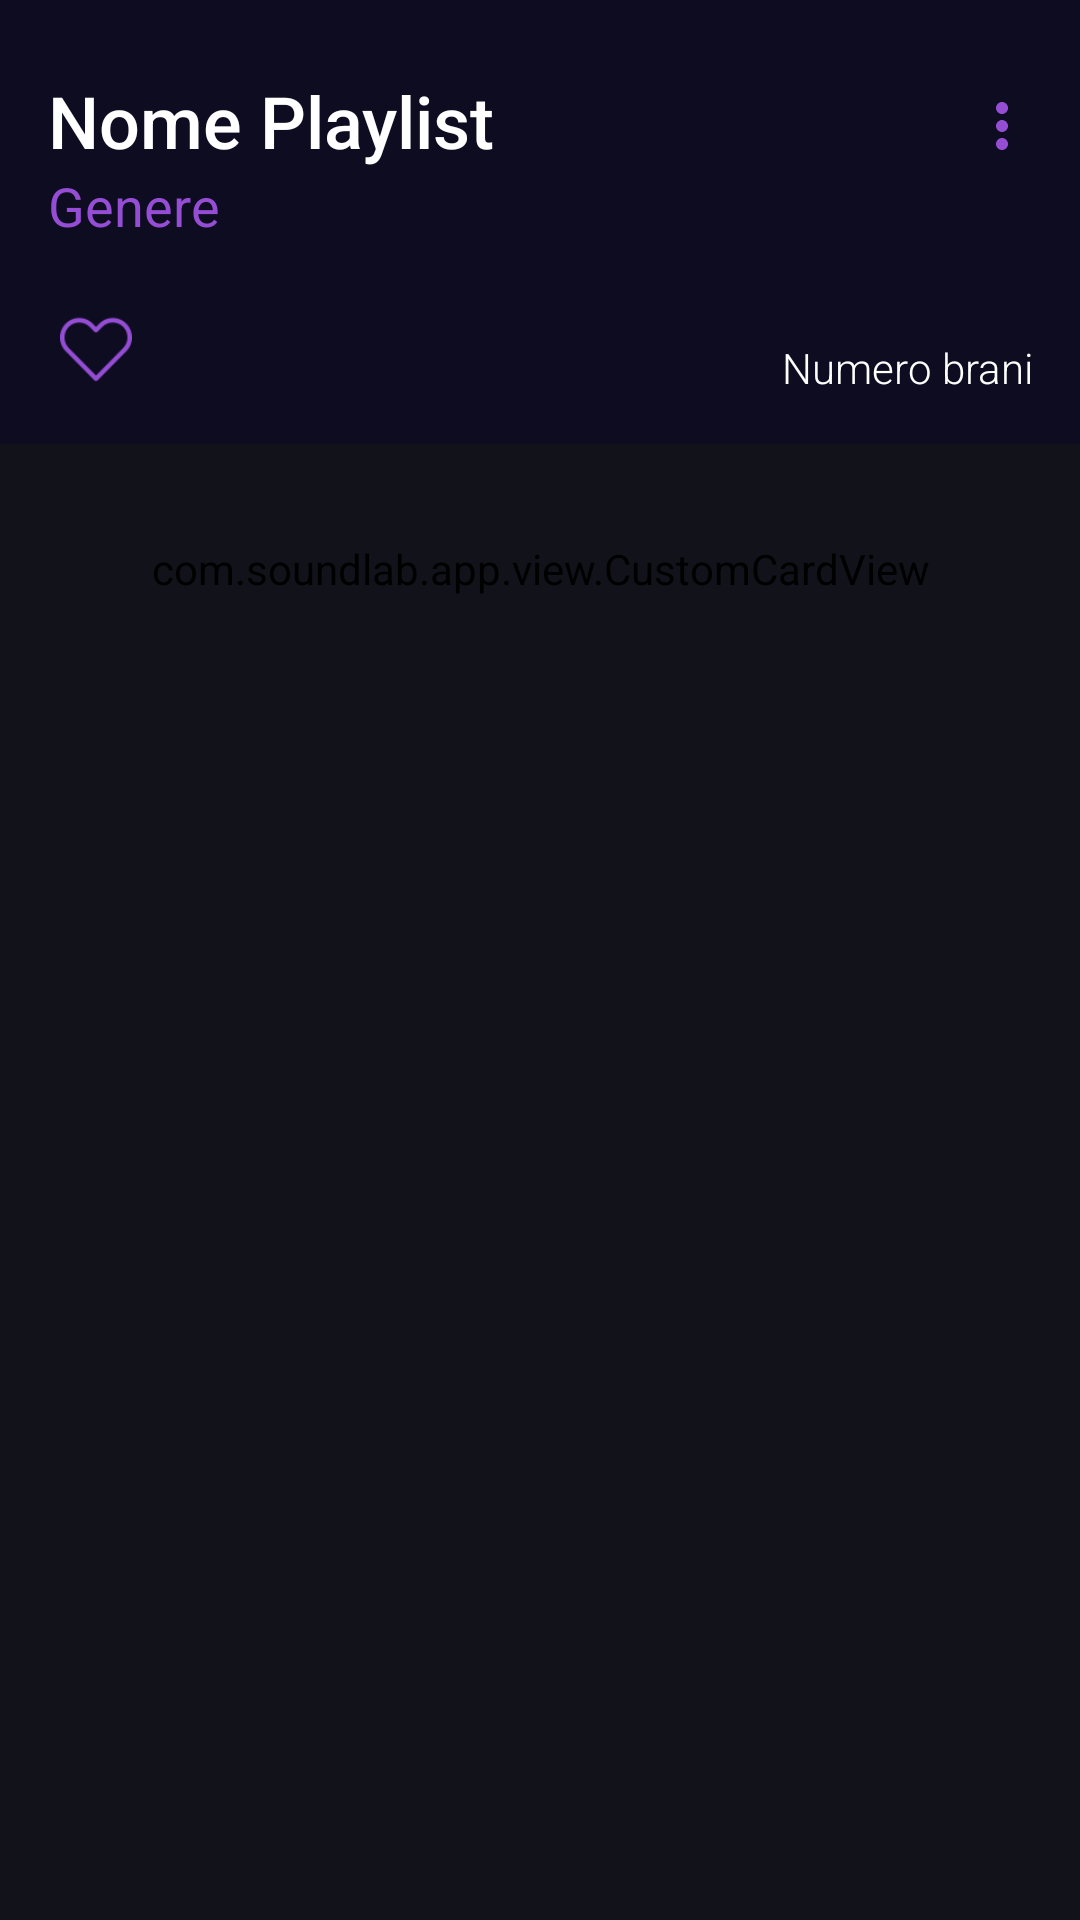

The Android layout XML behind this screen, and the referenced resources:
<!-- AndroidManifest.xml: application theme Base.Theme.SoundLab -->
<!-- res/layout/fragment_playlist.xml -->
<androidx.constraintlayout.widget.ConstraintLayout xmlns:android="http://schemas.android.com/apk/res/android"
    xmlns:app="http://schemas.android.com/apk/res-auto"
    xmlns:tools="http://schemas.android.com/tools"
    android:id="@+id/constraintlayout"
    android:layout_width="match_parent"
    android:layout_height="match_parent"
    android:background="@color/dark_purple"
    tools:context="com.soundlab.app.view.fragment.PlaylistFragment">

    <ScrollView
        android:id="@+id/scrollView"
        android:layout_width="match_parent"
        android:layout_height="wrap_content"
        app:layout_constraintEnd_toEndOf="parent"
        app:layout_constraintStart_toStartOf="parent"
        app:layout_constraintTop_toTopOf="parent">

        <androidx.constraintlayout.widget.ConstraintLayout
            android:layout_width="match_parent"
            android:layout_height="wrap_content">

            <androidx.constraintlayout.widget.ConstraintLayout
                android:id="@+id/constraintLayout"
                android:layout_width="match_parent"
                android:layout_height="match_parent"
                app:layout_constraintEnd_toEndOf="parent"
                app:layout_constraintStart_toStartOf="parent"
                app:layout_constraintTop_toTopOf="parent">

                <ImageView
                    android:id="@+id/imageView5"
                    android:layout_width="match_parent"
                    android:layout_height="wrap_content"
                    android:scaleType="fitXY"
                    android:src="@drawable/blu_panel"
                    app:layout_constraintBottom_toBottomOf="parent"
                    app:layout_constraintEnd_toEndOf="parent"
                    app:layout_constraintStart_toStartOf="parent"
                    app:layout_constraintTop_toTopOf="parent" />

                <androidx.appcompat.widget.Toolbar
                    android:id="@+id/toolbar"
                    android:layout_width="48dp"
                    android:layout_height="48dp"
                    android:layout_marginTop="18dp"
                    android:layout_marginEnd="8dp"
                    android:background="@color/alternative_purple"
                    android:minHeight="?attr/actionBarSize"
                    android:theme="@style/OverflowButtonTheme"
                    app:layout_constraintEnd_toEndOf="parent"
                    app:layout_constraintTop_toTopOf="parent"
                    app:menu="@menu/menu_playlist" />

                <TextView
                    android:id="@+id/nomePlaylist"
                    android:layout_width="280dp"
                    android:layout_height="wrap_content"
                    android:layout_marginStart="16dp"
                    android:layout_marginTop="24dp"
                    android:fontFamily="sans-serif-medium"
                    android:singleLine="true"
                    android:text="Nome Playlist"
                    android:textSize="24sp"
                    app:layout_constraintStart_toStartOf="parent"
                    app:layout_constraintTop_toTopOf="parent" />

                <TextView
                    android:id="@+id/genere"
                    android:layout_width="280dp"
                    android:layout_height="wrap_content"
                    android:layout_marginStart="16dp"
                    android:singleLine="true"
                    android:text="Genere"
                    android:textColor="@color/pink"
                    android:textSize="18sp"
                    app:layout_constraintStart_toStartOf="parent"
                    app:layout_constraintTop_toBottomOf="@+id/nomePlaylist" />

                <ToggleButton
                    android:id="@+id/favourite_button"
                    android:layout_width="48dp"
                    android:layout_height="48dp"
                    android:layout_alignParentTop="true"
                    android:layout_alignParentEnd="true"
                    android:layout_marginStart="8dp"
                    android:layout_marginBottom="8dp"
                    android:background="@drawable/custom_button_favourite"
                    android:scaleX="0.5"
                    android:scaleY="0.5"
                    android:text="@null"
                    android:textOff="@null"
                    android:textOn="@null"
                    app:layout_constraintBottom_toBottomOf="parent"
                    app:layout_constraintStart_toStartOf="parent" />

                <TextView
                    android:id="@+id/numeroBrani"
                    android:layout_width="wrap_content"
                    android:layout_height="wrap_content"
                    android:layout_marginEnd="16dp"
                    android:layout_marginBottom="16dp"
                    android:fontFamily="sans-serif-light"
                    android:text="Numero brani"
                    android:textAlignment="viewEnd"
                    app:layout_constraintBottom_toBottomOf="parent"
                    app:layout_constraintEnd_toEndOf="parent" />
            </androidx.constraintlayout.widget.ConstraintLayout>

            <com.soundlab.app.view.CustomCardView
                android:id="@+id/add_songcardview"
                android:layout_width="match_parent"
                android:layout_height="wrap_content"
                android:layout_marginStart="16dp"
                android:layout_marginTop="32dp"
                android:layout_marginEnd="16dp"
                android:backgroundTint="@color/dark_purple"
                android:clickable="true"
                app:cardCornerRadius="8dp"
                app:cardElevation="3dp"
                app:cardMaxElevation="5dp"
                app:cardPreventCornerOverlap="true"
                app:layout_constraintEnd_toEndOf="parent"
                app:layout_constraintStart_toStartOf="parent"
                app:layout_constraintTop_toBottomOf="@+id/constraintLayout"
                app:strokeWidth="0dp">

                <androidx.constraintlayout.widget.ConstraintLayout
                    android:layout_width="match_parent"
                    android:layout_height="wrap_content"
                    android:orientation="horizontal">

                    <ImageView
                        android:id="@+id/song_image"
                        android:layout_width="50dp"
                        android:layout_height="50dp"
                        android:layout_alignParentStart="true"
                        android:layout_alignParentTop="true"
                        android:layout_marginStart="10dp"
                        android:layout_marginTop="10dp"
                        android:layout_marginBottom="10dp"
                        android:scaleType="fitXY"
                        android:src="@drawable/aggiungi_in_song_cardview"
                        app:layout_constraintBottom_toBottomOf="parent"
                        app:layout_constraintStart_toStartOf="parent"
                        app:layout_constraintTop_toTopOf="parent" />


                    <TextView
                        android:layout_width="180dp"
                        android:layout_height="wrap_content"
                        android:layout_marginStart="16dp"
                        android:fontFamily="sans-serif-medium"
                        android:singleLine="true"
                        android:text="Aggiungi una canzone"
                        android:textSize="16sp"
                        app:layout_constraintBottom_toBottomOf="parent"
                        app:layout_constraintStart_toEndOf="@+id/song_image"
                        app:layout_constraintTop_toTopOf="parent" />


                </androidx.constraintlayout.widget.ConstraintLayout>

            </com.soundlab.app.view.CustomCardView>

            <androidx.recyclerview.widget.RecyclerView
                android:id="@+id/songs_recyclerView"
                android:layout_width="match_parent"
                android:layout_height="match_parent"
                android:layout_marginStart="16dp"
                android:layout_marginEnd="16dp"
                app:layout_constraintEnd_toEndOf="parent"
                app:layout_constraintStart_toStartOf="parent"
                app:layout_constraintTop_toBottomOf="@+id/add_songcardview" />

        </androidx.constraintlayout.widget.ConstraintLayout>
    </ScrollView>

</androidx.constraintlayout.widget.ConstraintLayout>
<!-- resources referenced by this layout -->
<resources>
  <color name="alternative_purple">#0E0C21</color>
  <color name="dark_purple">#12121A</color>
  <color name="pink">#944DD3</color>
  <!-- drawable aggiungi_in_song_cardview: png bitmap (drawable, 860 bytes) -->
  <!-- drawable blu_panel: png bitmap (drawable, 637 bytes) -->
  <!-- drawable custom_button_favourite (drawable) -->
  <?xml version="1.0" encoding="utf-8"?>
  <selector xmlns:android="http://schemas.android.com/apk/res/android">
          <item android:state_checked="false" android:drawable="@drawable/favourite_no"/>
          <item android:state_checked="true" android:drawable="@drawable/favourite"/>
  </selector>
  <style name="OverflowButtonTheme" parent="Base.Theme.SoundLab">
          ...
          <item name="actionOverflowButtonStyle">@style/MyOverflowButtonStyle</item>
      </style>
  <style name="Base.Theme.SoundLab" parent="Theme.Material3.Dark.NoActionBar">
          <item name="colorPrimary">@color/dark_purple</item>
          <item name="colorSecondary">@color/pink</item>
          <item name="android:colorBackground">@color/dark_purple</item>
          <item name="android:statusBarColor">@color/dark_purple</item>
          <item name="android:textColor">@color/white</item>
      </style>
  <!-- drawable favourite_no: png bitmap (drawable, 4826 bytes) -->
  <!-- drawable favourite: png bitmap (drawable, 2874 bytes) -->
  <style name="MyOverflowButtonStyle" parent="Widget.AppCompat.ActionButton.Overflow">
          <item name="android:tint">@color/pink</item>
      </style>
  <color name="white">#FFFFFFFF</color>
</resources>
